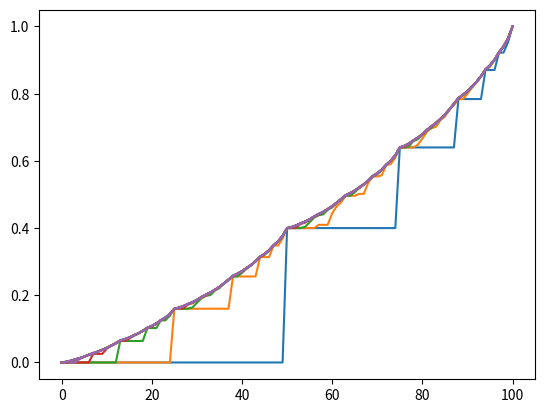
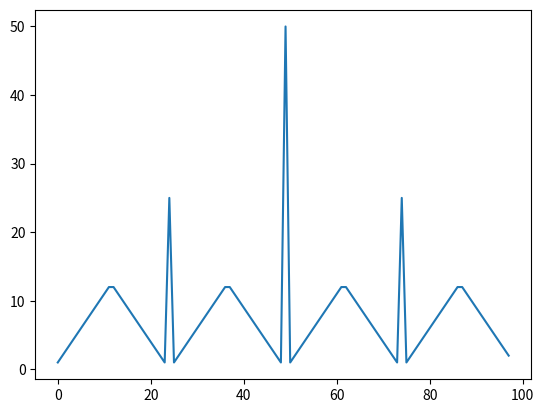

The script that saved these images, in order:
# -*- coding: utf-8 -*-
"""
Reinforcement Learning: An Introduction

Exercise 4.9 (Gambler's Game)
"""

import numpy as np
import matplotlib.pyplot as plt

def bellman(s, a, V):
    '''
    after an action, there could be two dependent states: win or lose
    and the reward equals zero unless the state reaches 100
    '''
    s_win = s + a
    s_los = s - a
    p_h = 0.4
    
    v = p_h * V[s_win] + (1-p_h) * V[s_los]
    return v

def main():
    '''
    Part 1: Value Iteration
    '''
    # initialization
    n_states = 101
    states = np.arange(0,n_states,1)
    V = np.zeros(n_states)
    V[100] = 1
    # convergence parameters
    theta = 1e-8
    delta = 1e+6
    n_iter = 0
    plt.figure()
    while (delta > theta):
        n_iter += 1
        print(n_iter)
        delta = 0
        for i in range(n_states - 2):
            ind = i + 1
            # store the old value for computing delta
            vold = V[ind]
            # the set of all possible actions for certain state
            set_a = np.arange(1, min(states[ind], 100-states[ind])+1,1)
            n_set_a = len(set_a)
            Q = np.zeros(n_set_a)
            for j in range(n_set_a):
                Q[j] = bellman(states[ind], set_a[j], V)
            ind_best = np.argmax(Q)
            V[ind] = Q[ind_best]
            delta = max(delta,abs(vold - V[ind]))
#            print(delta)
        plt.plot(V)
    plt.show()
    '''
    Part 2: Greedy Policy "one sweep"
    '''
    pol = np.zeros(n_states)
    for i in range(n_states - 2):
        ind = i + 1
        # the set of all possible actions for certain state
        set_a = np.arange(1, min(states[ind], 100-states[ind])+1,1)
        n_set_a = len(set_a)
        Q = np.zeros(n_set_a)
        best_v = -1e+6
        best_a = 0
        for j in range(n_set_a):
            Q[j] = bellman(states[ind], set_a[j], V)
            if Q[j] - 1e-8 > best_v:
                best_v = Q[j]
                best_a = set_a[j]
#        ind_best = np.argmax(Q)
        pol[ind] = best_a
    # plot the optimistic polict
    plt.figure()
    plt.plot(pol[1:99])
    plt.show()
    
    return V, pol
    
if __name__ == "__main__":
    V, pol = main()